The GitHub repository yashmane0/KidsLearningML contains a labelled image folder "imagesdata - Copy" with 5 categories: apple, daisy, rose, sunflower, tulip. Examples follow, each with its label.

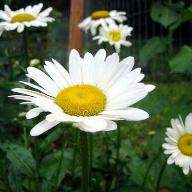
Label: daisy

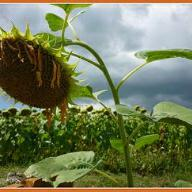
Label: sunflower

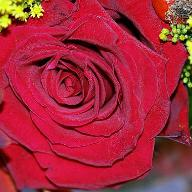
Label: rose

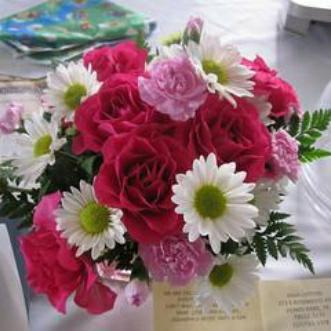
Label: daisy

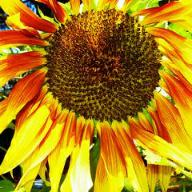
Label: sunflower
